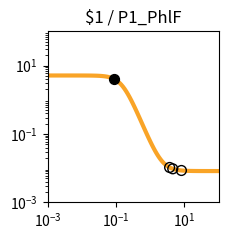

This chart was generated by the following Python code: (Note: this script raises an exception after producing the figure.)
import matplotlib.pyplot as plt
import matplotlib.ticker as ticker
import numpy as np

fig, ax = plt.subplots(figsize=(2.5,2.5))

plt.xlim(1.000000e-03, 1.000000e+02)
plt.ylim(1.000000e-03, 1.000000e+02)

x = np.array([1.000000e-03,1.122018e-03,1.258925e-03,1.412538e-03,1.584893e-03,1.778279e-03,1.995262e-03,2.238721e-03,2.511886e-03,2.818383e-03,3.162278e-03,3.548134e-03,3.981072e-03,4.466836e-03,5.011872e-03,5.623413e-03,6.309573e-03,7.079458e-03,7.943282e-03,8.912509e-03,1.000000e-02,1.122018e-02,1.258925e-02,1.412538e-02,1.584893e-02,1.778279e-02,1.995262e-02,2.238721e-02,2.511886e-02,2.818383e-02,3.162278e-02,3.548134e-02,3.981072e-02,4.466836e-02,5.011872e-02,5.623413e-02,6.309573e-02,7.079458e-02,7.943282e-02,8.912509e-02,1.000000e-01,1.122018e-01,1.258925e-01,1.412538e-01,1.584893e-01,1.778279e-01,1.995262e-01,2.238721e-01,2.511886e-01,2.818383e-01,3.162278e-01,3.548134e-01,3.981072e-01,4.466836e-01,5.011872e-01,5.623413e-01,6.309573e-01,7.079458e-01,7.943282e-01,8.912509e-01,1.000000e+00,1.122018e+00,1.258925e+00,1.412538e+00,1.584893e+00,1.778279e+00,1.995262e+00,2.238721e+00,2.511886e+00,2.818383e+00,3.162278e+00,3.548134e+00,3.981072e+00,4.466836e+00,5.011872e+00,5.623413e+00,6.309573e+00,7.079458e+00,7.943282e+00,8.912509e+00,1.000000e+01,1.122018e+01,1.258925e+01,1.412538e+01,1.584893e+01,1.778279e+01,1.995262e+01,2.238721e+01,2.511886e+01,2.818383e+01,3.162278e+01,3.548134e+01,3.981072e+01,4.466836e+01,5.011872e+01,5.623413e+01,6.309573e+01,7.079458e+01,7.943282e+01,8.912509e+01,1.000000e+02,])
y = np.array([5.120310e+00,5.120302e+00,5.120291e+00,5.120276e+00,5.120256e+00,5.120230e+00,5.120196e+00,5.120150e+00,5.120090e+00,5.120010e+00,5.119905e+00,5.119766e+00,5.119583e+00,5.119340e+00,5.119020e+00,5.118597e+00,5.118037e+00,5.117298e+00,5.116321e+00,5.115031e+00,5.113326e+00,5.111075e+00,5.108103e+00,5.104181e+00,5.099006e+00,5.092182e+00,5.083192e+00,5.071359e+00,5.055805e+00,5.035393e+00,5.008668e+00,4.973780e+00,4.928410e+00,4.869705e+00,4.794232e+00,4.698007e+00,4.576615e+00,4.425500e+00,4.240474e+00,4.018469e+00,3.758473e+00,3.462491e+00,3.136214e+00,2.789061e+00,2.433344e+00,2.082642e+00,1.749784e+00,1.445073e+00,1.175216e+00,9.431498e-01,7.485716e-01,5.888605e-01,4.600426e-01,3.576005e-01,2.770458e-01,2.142612e-01,1.656639e-01,1.282489e-01,9.956178e-02,7.763613e-02,6.091879e-02,4.819606e-02,3.852702e-02,3.118658e-02,2.561846e-02,2.139733e-02,1.819884e-02,1.577609e-02,1.394142e-02,1.255238e-02,1.150088e-02,1.070500e-02,1.010264e-02,9.646785e-03,9.301815e-03,9.040768e-03,8.843234e-03,8.693763e-03,8.580662e-03,8.495084e-03,8.430330e-03,8.381334e-03,8.344262e-03,8.316211e-03,8.294987e-03,8.278928e-03,8.266777e-03,8.257584e-03,8.250627e-03,8.245364e-03,8.241382e-03,8.238368e-03,8.236088e-03,8.234363e-03,8.233058e-03,8.232070e-03,8.231323e-03,8.230758e-03,8.230330e-03,8.230006e-03,8.229761e-03,])
c = "#f9a427"

hi_x = np.array([8.531183e-02,])
hi_y = np.array([4.107267e+00,])
lo_x = np.array([8.169186e+00,3.696744e+00,4.557754e+00,])
lo_y = np.array([8.557570e-03,1.047085e-02,9.579265e-03,])

plt.loglog(x,y,lw=3,color=c)
plt.scatter(hi_x,hi_y,marker='o',s=50,color='black',zorder=10)
plt.scatter(lo_x,lo_y,marker='o',s=50,edgecolors='black',color='none',zorder=10)

plt.title("$1 / P1_PhlF")

ax.xaxis.set_major_locator(ticker.LogLocator(numticks=3))
ax.yaxis.set_major_locator(ticker.LogLocator(numticks=3))

ax.set_aspect('equal')
plt.tight_layout()

plt.savefig("/root/output/response_plot_$1_P1_PhlF.png", bbox_inches='tight')
